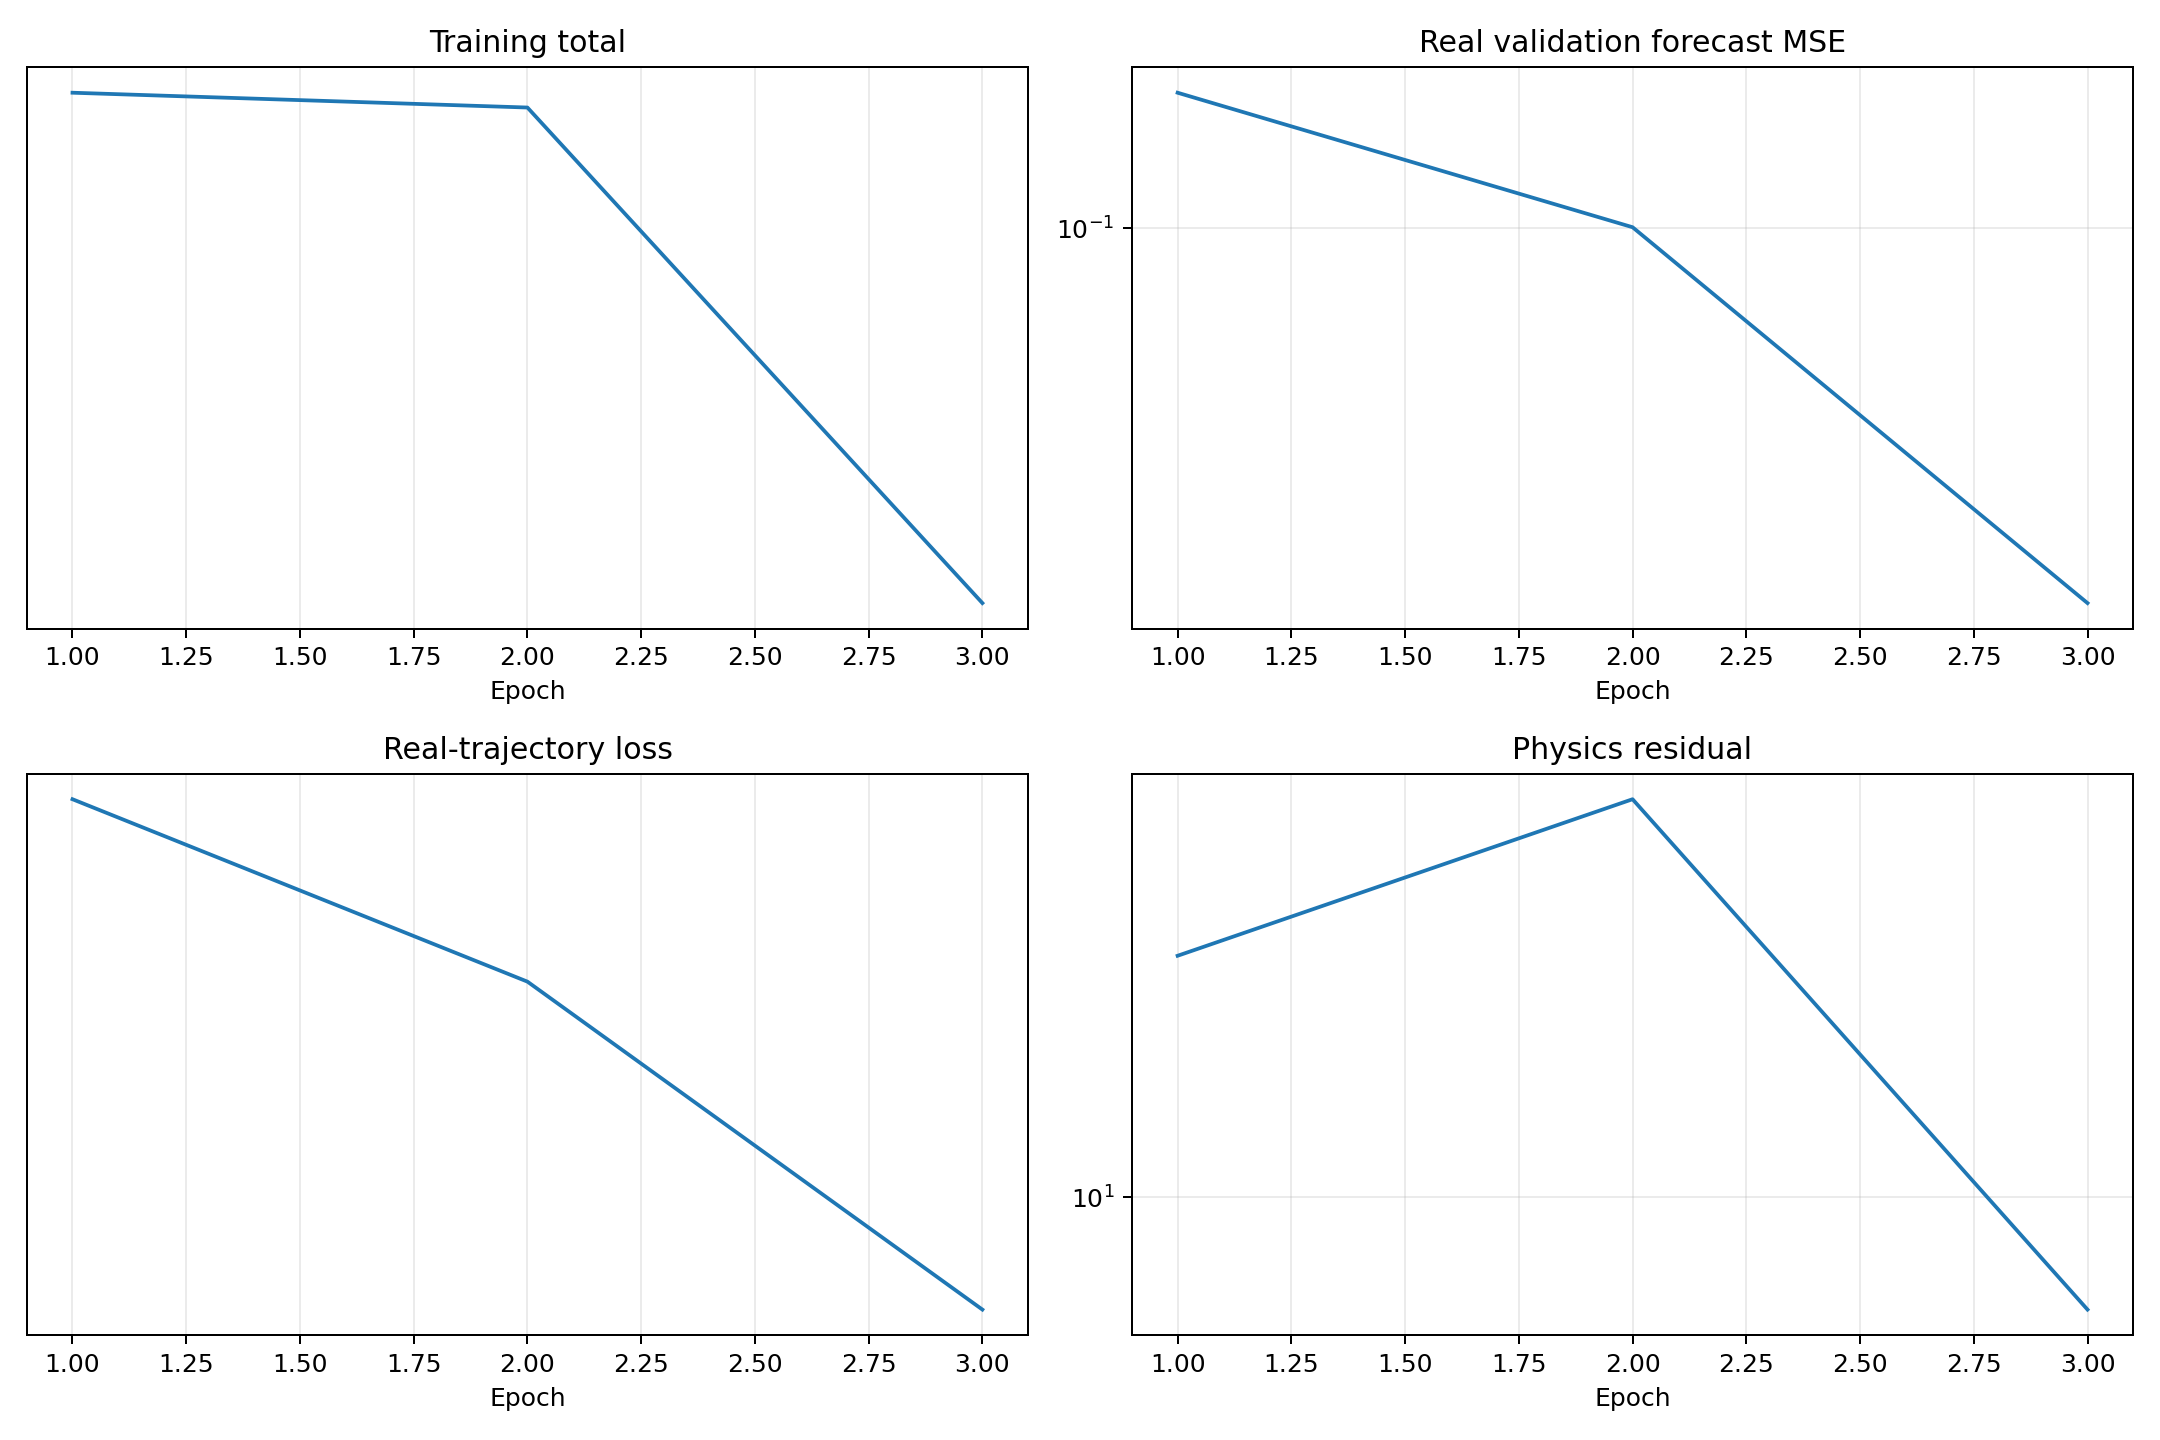

The data file committed next to this chart (first rows):
epoch, validation_real_forecast_mse, train_data, train_physics, train_total
1, 0.12, 0.1895, 11.99, 0.3095
2, 0.1001, 0.1721, 13.49, 0.3071
3, 0.06033, 0.1448, 9.189, 0.2367
